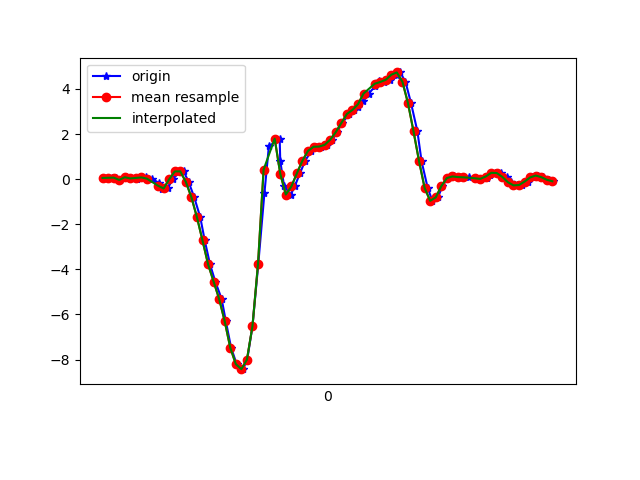

Values plotted in this chart, from the file beside it:
1617747586387, 443223084057502, 0.05200428, 0.103313975, -0.01334203
1617747586413, 443223103227427, 0.06056, -0.06773, -0.05855
1617747586427, 443223122247283, 0.06789, 0.2377, -0.04999
1617747586444, 443223141291939, -0.03474, 0.04467, -0.039
1617747586463, 443223160311795, 0.08499, 0.2585, -0.05488
1617747586482, 443223179339763, 0.03123, -0.04207, -0.02922
1617747586504, 443223198385187, -0.005417, -0.04085, -0.06099
1617747586519, 443223217405795, 0.1131, 0.234, -0.09031
1617747586538, 443223236426403, 0.07644, -0.01031, -0.07687
1617747586557, 443223255471811, 0.02024, 0.04589, -0.1636
1617747586582, 443223274492419, -0.1569, 0.526, -0.2552
1617747586595, 443223293513027, -0.4281, 0.2805, -0.265
1617747586614, 443223312558435, -0.4135, 0.3012, -0.3359
1617747586633, 443223331579043, -0.006639, 0.7044, -0.353
1617747586658, 443223350599651, 0.3403, 0.377, -0.3188
1617747586672, 443223369645059, 0.3464, 0.1815, -0.3041
1617747586690, 443223388665251, -0.1215, 0.1949, -0.1538
1617747586710, 443223407710627, -0.7995, -0.6468, 0.1785
1617747586732, 443223426731235, -1.69, -0.8826, 0.4265
1617747586748, 443223445751843, -2.716, -1.446, 0.6598
1617747586767, 443223464797219, -3.771, -2.121, 0.8797
1617747586786, 443223483821091, -4.539, -2.693, 1.015
1617747586809, 443223502866595, -5.311, -3.15, 1.057
1617747586824, 443223521887331, -6.301, -3.601, 0.9127
1617747586843, 443223540908067, -7.47, -4.03, 0.5303
1617747586863, 443223559953635, -8.2, -4.312, 0.04652
1617747586886, 443223578972835, -8.423, -4.318, -0.3493
1617747586901, 443223597993571, -8.002, -4.104, -0.7977
1617747586920, 443223617039075, -6.515, -3.707, -1.087
1617747586941, 443223636059683, -3.744, -3.448, -1.339
1617747586963, 443223655105187, -0.6224, -3.19, -1.528
1617747586979, 443223674125859, 1.455, -2.8, -1.468
1617747587018, 443223693163683, 1.797, -2.38, -1.222
1617747587020, 443223712184163, 0.807, -2.038, -0.9357
1617747587034, 443223731204579, -0.3231, -1.694, -0.7293
1617747587058, 443223750249763, -0.681, -1.315, -0.645
1617747587072, 443223769270243, -0.3255, -0.9009, -0.5485
1617747587091, 443223788315491, 0.2597, -0.3316, -0.3664
1617747587110, 443223807326691, 0.8217, 0.3012, -0.1771
1617747587132, 443223826371683, 1.253, 0.7985, -0.0671
1617747587147, 443223845391843, 1.435, 1.169, 0.03675
1617747587166, 443223864436771, 1.444, 1.506, 0.1577
1617747587188, 443223883456995, 1.521, 1.876, 0.2811
1617747587208, 443223902501987, 1.75, 2.273, 0.3715
1617747587224, 443223921502371, 2.083, 2.558, 0.3898
1617747587243, 443223940546851, 2.487, 2.674, 0.3727
1617747587268, 443223959566499, 2.888, 2.816, 0.2994
1617747587285, 443223978610979, 3.066, 3.13, 0.2212
1617747587300, 443223997630691, 3.193, 3.378, 0.1467
1617747587319, 443224016651619, 3.45, 3.402, 0.04897
1617747587339, 443224035696227, 3.794, 3.279, -0.1099
1617747587362, 443224054740707, 4.124, 3.051, -0.3041
1617747587376, 443224073760227, 4.329, 2.895, -0.4776
1617747587395, 443224092804835, 4.306, 2.839, -0.6181
1617747587414, 443224111812195, 4.404, 2.635, -0.7476
1617747587439, 443224130856419, 4.629, 2.245, -0.8368
1617747587452, 443224149875939, 4.73, 1.841, -0.9003
1617747587471, 443224168895331, 4.321, 1.55, -0.9003
1617747587491, 443224187939555, 3.371, 1.286, -0.8221
1617747587514, 443224206958947, 2.118, 0.9866, -0.6267
1617747587529, 443224225993955, 0.7924, 0.6702, -0.4373
... 25 more rows
